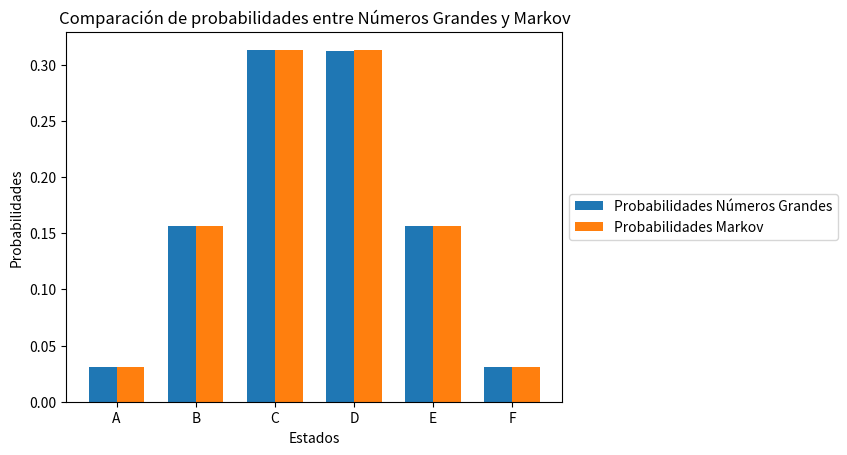

Write Python code to recreate this figure.
# -*- coding: utf-8 -*-
"""Proyecto Final - Examen final 4. Teoría de Probabilidades

Automatically generated by Colaboratory.

Original file is located at
    https://colab.research.google.com/<link-removed>

Universidad del Valle de Guatemala

Teoria de Proabilidades

Proyecto Final - Parcial 4

# **LEY DE LOS NÚMEROS GRANDES**
"""

#LEY DE LOS NÚMEROS GRANDES
import random

CASILLERO = []
cantidad_iteraciones = 1000000 #Numero grande

for i in range(cantidad_iteraciones):
  clavos_pegados = []
  nivel1 = 0
  nivel2 = random.choice([1,2])
  if nivel2 == 1:
    nivel3 = random.choice([3,4])
    if nivel3 == 3:
      nivel4 = random.choice([6,7])
      if nivel4 == 6:
        nivel5 = random.choice([10,11])
      if nivel4 == 7:
        nivel5 = random.choice([11,12])
    if nivel3 == 4:
      nivel4 = random.choice([7,8])
      if nivel4 == 7:
        nivel5 = random.choice([11,12])
      if nivel4 == 8:
        nivel5 = random.choice([12,13])
  if nivel2 == 2:
    nivel3 = random.choice([4,5])
    if nivel3 == 4:
      nivel4 = random.choice([7,8])
      if nivel4 == 7:
        nivel5 = random.choice([11,12])
      if nivel4 == 8:
        nivel5 = random.choice([12,13])
    if nivel3 == 5:
      nivel4 = random.choice([8,9])
      if nivel4 == 8:
        nivel5 = random.choice([12,13])
      if nivel4 == 9:
        nivel5 = random.choice([13,14])

  clavos_pegados.append(nivel1)
  clavos_pegados.append(nivel2)
  clavos_pegados.append(nivel3)
  clavos_pegados.append(nivel4)
  clavos_pegados.append(nivel5)

  ultimo_elemento = len(clavos_pegados) - 1

  if clavos_pegados[ultimo_elemento] == 10:
    casillero = random.choice(["A", "B"])

  if clavos_pegados[ultimo_elemento] == 11:
    casillero = random.choice(["B", "C"])

  if clavos_pegados[ultimo_elemento] == 12:
    casillero = random.choice(["C", "D"])

  if clavos_pegados[ultimo_elemento] == 13:
    casillero = random.choice(["D", "E"])

  if clavos_pegados[ultimo_elemento] == 14:
    casillero = random.choice(["E", "F"])

  CASILLERO.append(casillero)


CASILLERO_A = 0
CASILLERO_B = 0
CASILLERO_C = 0
CASILLERO_D = 0
CASILLERO_E = 0
CASILLERO_F = 0

for casillero in CASILLERO:
  if casillero == "A":
    CASILLERO_A += 1

  if casillero == "B":
    CASILLERO_B += 1

  if casillero == "C":
    CASILLERO_C += 1

  if casillero == "D":
    CASILLERO_D += 1

  if casillero == "E":
    CASILLERO_E += 1

  if casillero == "F":
    CASILLERO_F += 1


#PROBABILIDAD DE CADA CASILLERO
PA = CASILLERO_A / cantidad_iteraciones
PB = CASILLERO_B / cantidad_iteraciones
PC = CASILLERO_C / cantidad_iteraciones
PD = CASILLERO_D / cantidad_iteraciones
PE = CASILLERO_E / cantidad_iteraciones
PF = CASILLERO_F / cantidad_iteraciones

"""# **CADENAS DE MARKOV**"""

import numpy as np

def Lista(posicion1,posicion2):
  lista = [0]*21
  lista[posicion1] = 1/2
  lista[posicion2] = 1/2
  return lista

#hacer filas de la matriz de transicion
estado0 = Lista(1,2)
estado1 = Lista(3,4)
estado2 = Lista(4,5)
estado3 = Lista(6,7)
estado4 = Lista(7,8)
estado5 = Lista(8,9)
estado6 = Lista(10,11)
estado7 = Lista(11,12)
estado8 = Lista(12,13)
estado9 = Lista(13,14)
estado10 = Lista(15,16)
estado11 = Lista(16,17)
estado12 = Lista(17,18)
estado13 = Lista(18,19)
estado14 = Lista(19,20)
estado15 = [0]*21
estado15[15] = 1
estado16 = [0]*21
estado16[16] = 1
estado17 = [0]*21
estado17[17] = 1
estado18 = [0]*21
estado18[18] = 1
estado19 = [0]*21
estado19[19] = 1
estado20 = [0]*21
estado20[20] = 1 

#declarar la matriz de transicion y crear el eigenvector
matriz_transicion = np.array([estado0,estado1,estado2,estado3,estado4,estado5,estado6,estado7,estado8,estado9,estado10,estado11,estado12,estado13,estado14,estado15,estado16,estado17,estado18,estado19,estado20])
vectorfila = [0]*21
vectorfila[0] = 1

distribucion = np.array([vectorfila])

for i in range(5):
  distribucion = distribucion@matriz_transicion

PA_Markov = distribucion[0][15]
PB_Markov = distribucion[0][16]
PC_Markov = distribucion[0][17]
PD_Markov = distribucion[0][18]
PE_Markov = distribucion[0][19]
PF_Markov = distribucion[0][20]

"""# **RESULTADOS PROBABILIDADES**"""

import matplotlib.pyplot as plt
import pandas as pd


print("RESULTADOS OBTENIDOS")
print("---------------------------------------------------------------------")
print("PROBABILIDADES LEY DE GRANDES NUMEROS")
print("Probabilidad del Casillero A: " + str(PA))
print("Probabilidad del Casillero B: " + str(PB))
print("Probabilidad del Casillero C: " + str(PC))
print("Probabilidad del Casillero D: " + str(PD))
print("Probabilidad del Casillero E: " + str(PE))
print("Probabilidad del Casillero F: " + str(PF))
print("---------------------------------------------------------------------")
print("PROBABILIDADES CADENAS DE MARKOV")
print("Probabilidad del Casillero A: "+str(PA_Markov))
print("Probabilidad del Casillero B: "+str(PB_Markov))
print("Probabilidad del Casillero C: "+str(PC_Markov))
print("Probabilidad del Casillero D: "+str(PD_Markov))
print("Probabilidad del Casillero E: "+str(PE_Markov))
print("Probabilidad del Casillero F: "+str(PF_Markov))
print("\n")


probabilidades_numerosgrandes = [PA, PB, PC, PD, PE, PF]
probabilidades_markov = [PA_Markov, PB_Markov, PC_Markov, PD_Markov, PE_Markov, PF_Markov]
Estados = ["A", "B", "C", "D", "E", "F"]

listadiferencias = []
for i in range(6):
  listadiferencias.append(abs(probabilidades_numerosgrandes[i] - probabilidades_markov[i]))


comparacion = {"Probabilidad Numeros Grandes": probabilidades_numerosgrandes, "Probabilidades Markov": probabilidades_markov, "Diferencia Probabilidades": listadiferencias }
df = pd.DataFrame(comparacion)
print("\n")
print(df)

print("\n")
posiciones = np.arange(len(Estados))
ancho_barras = 0.35

plt.bar(posiciones - ancho_barras/2, probabilidades_numerosgrandes, width=ancho_barras, label='Probabilidades Números Grandes')
plt.bar(posiciones + ancho_barras/2, probabilidades_markov, width=ancho_barras, label='Probabilidades Markov')

plt.xticks(posiciones, Estados)
plt.xlabel('Estados')
plt.ylabel('Probabilidades')
plt.title('Comparación de probabilidades entre Números Grandes y Markov')
plt.legend(loc='center left', bbox_to_anchor=(1, 0.5))

plt.show()